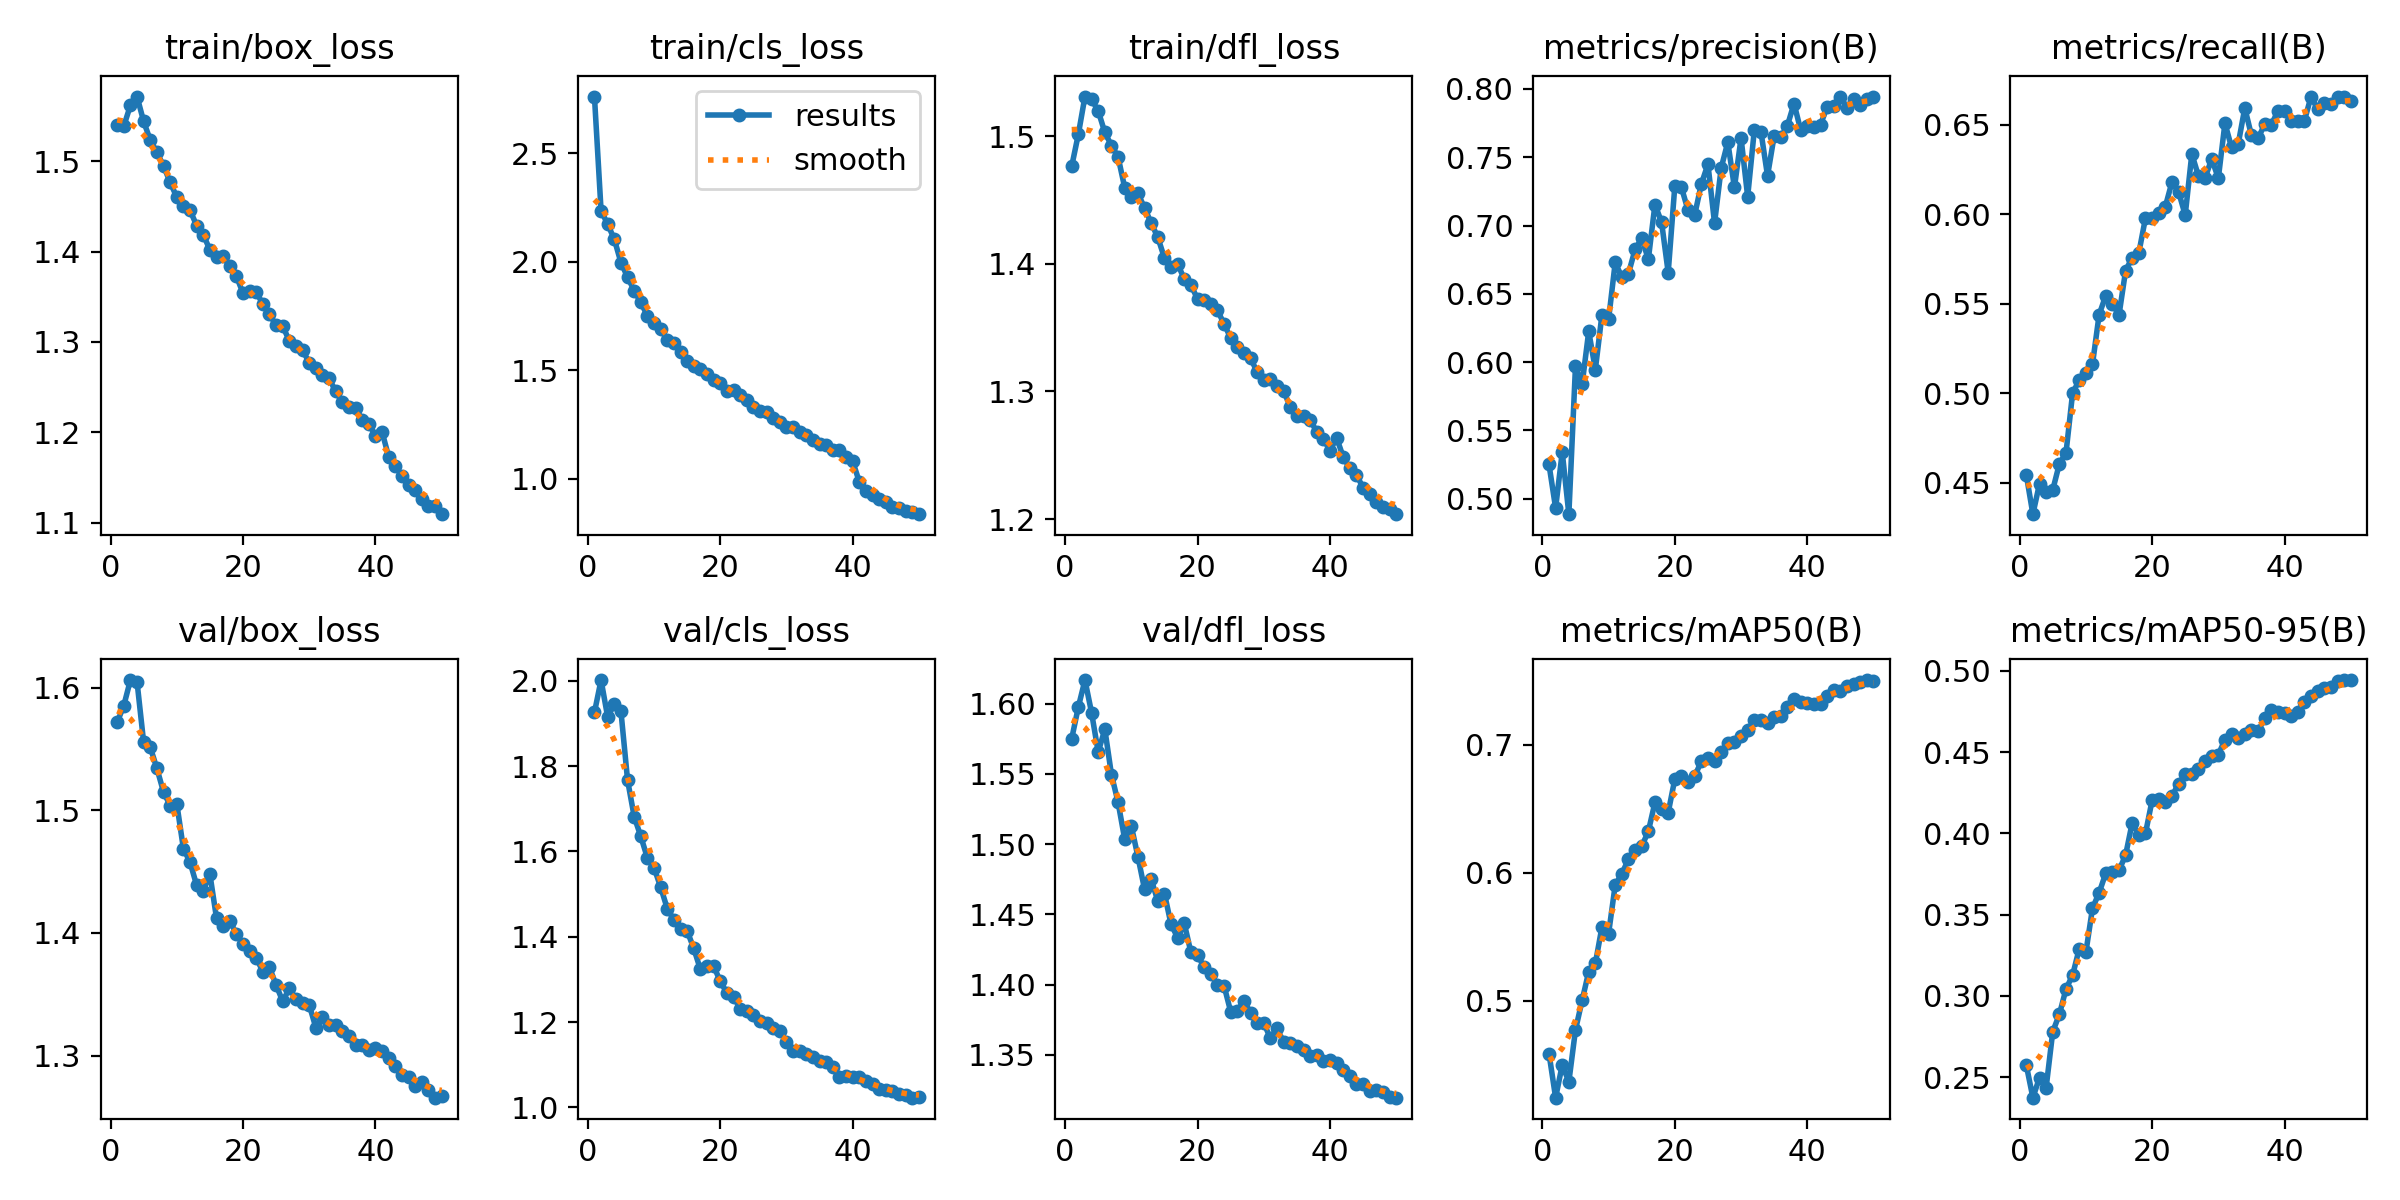

Data behind this chart, as committed beside it:
epoch, time, train/box_loss, train/cls_loss, train/dfl_loss, metrics/precision(B), metrics/recall(B), metrics/mAP50(B), metrics/mAP50-95(B), val/box_loss, val/cls_loss, val/dfl_loss, lr/pg0, lr/pg1, lr/pg2
1, 159, 1.54, 2.763, 1.476, 0.525, 0.4545, 0.4586, 0.2576, 1.572, 1.926, 1.575, 0.0002078, 0.0002078, 0.0002078
2, 312.4, 1.539, 2.236, 1.501, 0.4931, 0.4324, 0.424, 0.2374, 1.585, 2.002, 1.598, 0.0004079, 0.0004079, 0.0004079
3, 462.8, 1.562, 2.173, 1.531, 0.5341, 0.4495, 0.4496, 0.2498, 1.606, 1.915, 1.617, 0.0005997, 0.0005997, 0.0005997
4, 609.8, 1.572, 2.104, 1.529, 0.4886, 0.4448, 0.4365, 0.2436, 1.605, 1.946, 1.594, 0.0005879, 0.0005879, 0.0005879
5, 754.4, 1.544, 1.997, 1.52, 0.597, 0.446, 0.477, 0.2781, 1.555, 1.929, 1.566, 0.0005755, 0.0005755, 0.0005755
6, 899.8, 1.523, 1.93, 1.503, 0.5837, 0.4606, 0.5, 0.2887, 1.551, 1.767, 1.582, 0.0005631, 0.0005631, 0.0005631
7, 1044, 1.51, 1.868, 1.493, 0.6225, 0.4667, 0.5226, 0.3043, 1.534, 1.682, 1.55, 0.0005508, 0.0005508, 0.0005508
8, 1187, 1.495, 1.813, 1.484, 0.5945, 0.5001, 0.529, 0.3128, 1.515, 1.635, 1.53, 0.0005384, 0.0005384, 0.0005384
9, 1331, 1.477, 1.751, 1.46, 0.6348, 0.5073, 0.5576, 0.3291, 1.504, 1.584, 1.504, 0.000526, 0.000526, 0.000526
10, 1473, 1.46, 1.716, 1.453, 0.6313, 0.5112, 0.5523, 0.3268, 1.505, 1.562, 1.513, 0.0005136, 0.0005136, 0.0005136
11, 1617, 1.451, 1.691, 1.455, 0.673, 0.5163, 0.5904, 0.354, 1.469, 1.516, 1.491, 0.0005012, 0.0005012, 0.0005012
12, 1761, 1.446, 1.638, 1.444, 0.6622, 0.5438, 0.599, 0.3635, 1.458, 1.466, 1.468, 0.0004889, 0.0004889, 0.0004889
13, 1903, 1.429, 1.624, 1.432, 0.6648, 0.5546, 0.6105, 0.3754, 1.439, 1.44, 1.475, 0.0004765, 0.0004765, 0.0004765
14, 2048, 1.419, 1.585, 1.421, 0.6825, 0.5501, 0.6176, 0.3763, 1.434, 1.419, 1.46, 0.0004641, 0.0004641, 0.0004641
15, 2191, 1.402, 1.543, 1.405, 0.6907, 0.5436, 0.6206, 0.3772, 1.448, 1.414, 1.465, 0.0004518, 0.0004518, 0.0004518
16, 2333, 1.394, 1.519, 1.398, 0.6753, 0.5685, 0.6322, 0.3866, 1.412, 1.373, 1.443, 0.0004394, 0.0004394, 0.0004394
17, 2478, 1.395, 1.503, 1.4, 0.7154, 0.5758, 0.6549, 0.4066, 1.405, 1.324, 1.433, 0.000427, 0.000427, 0.000427
18, 2620, 1.384, 1.48, 1.388, 0.7025, 0.5785, 0.6495, 0.399, 1.41, 1.331, 1.444, 0.0004146, 0.0004146, 0.0004146
19, 2762, 1.373, 1.456, 1.383, 0.6655, 0.5979, 0.6469, 0.4, 1.399, 1.331, 1.423, 0.0004022, 0.0004022, 0.0004022
20, 2906, 1.354, 1.439, 1.373, 0.729, 0.598, 0.6731, 0.4203, 1.391, 1.296, 1.421, 0.0003899, 0.0003899, 0.0003899
21, 3053, 1.356, 1.403, 1.371, 0.7279, 0.6007, 0.6752, 0.4211, 1.385, 1.268, 1.413, 0.0003775, 0.0003775, 0.0003775
22, 3198, 1.355, 1.407, 1.368, 0.7111, 0.6043, 0.6706, 0.4195, 1.38, 1.259, 1.408, 0.0003651, 0.0003651, 0.0003651
23, 3342, 1.342, 1.384, 1.364, 0.7077, 0.6181, 0.6754, 0.4229, 1.369, 1.232, 1.4, 0.0003527, 0.0003527, 0.0003527
24, 3496, 1.331, 1.361, 1.353, 0.7304, 0.6126, 0.687, 0.4306, 1.372, 1.225, 1.399, 0.0003404, 0.0003404, 0.0003404
25, 3641, 1.318, 1.331, 1.342, 0.7449, 0.5996, 0.6895, 0.4363, 1.358, 1.216, 1.381, 0.000328, 0.000328, 0.000328
26, 151.4, 1.317, 1.311, 1.335, 0.7017, 0.6338, 0.6876, 0.4363, 1.344, 1.202, 1.381, 0.0003156, 0.0003156, 0.0003156
27, 294.8, 1.301, 1.307, 1.33, 0.7421, 0.6214, 0.6942, 0.4394, 1.355, 1.198, 1.389, 0.0003033, 0.0003033, 0.0003033
28, 440.3, 1.295, 1.278, 1.326, 0.7611, 0.6202, 0.7013, 0.4448, 1.346, 1.185, 1.38, 0.0002909, 0.0002909, 0.0002909
29, 584.5, 1.291, 1.263, 1.315, 0.7279, 0.631, 0.7023, 0.4474, 1.343, 1.18, 1.373, 0.0002785, 0.0002785, 0.0002785
30, 728.1, 1.277, 1.239, 1.309, 0.7642, 0.6202, 0.7065, 0.4484, 1.341, 1.154, 1.373, 0.0002661, 0.0002661, 0.0002661
31, 871.3, 1.271, 1.236, 1.31, 0.7212, 0.6509, 0.7112, 0.4576, 1.323, 1.131, 1.362, 0.0002538, 0.0002538, 0.0002538
32, 1015, 1.264, 1.213, 1.305, 0.7697, 0.6374, 0.7195, 0.4612, 1.332, 1.132, 1.369, 0.0002414, 0.0002414, 0.0002414
33, 1157, 1.26, 1.202, 1.3, 0.7688, 0.6392, 0.7197, 0.4589, 1.325, 1.125, 1.359, 0.000229, 0.000229, 0.000229
34, 1301, 1.245, 1.177, 1.288, 0.7364, 0.6595, 0.7168, 0.4611, 1.325, 1.118, 1.358, 0.0002166, 0.0002166, 0.0002166
35, 1444, 1.233, 1.159, 1.281, 0.7657, 0.6441, 0.722, 0.4637, 1.32, 1.108, 1.357, 0.0002043, 0.0002043, 0.0002043
36, 1590, 1.228, 1.153, 1.281, 0.7645, 0.6424, 0.7225, 0.463, 1.316, 1.106, 1.354, 0.0001919, 0.0001919, 0.0001919
37, 1733, 1.227, 1.133, 1.278, 0.7732, 0.6503, 0.7298, 0.4707, 1.309, 1.094, 1.349, 0.0001795, 0.0001795, 0.0001795
38, 1875, 1.214, 1.131, 1.268, 0.7893, 0.6501, 0.736, 0.4758, 1.309, 1.071, 1.35, 0.0001671, 0.0001671, 0.0001671
39, 2018, 1.209, 1.1, 1.263, 0.77, 0.6577, 0.733, 0.4745, 1.305, 1.073, 1.346, 0.0001547, 0.0001547, 0.0001547
40, 2158, 1.196, 1.079, 1.253, 0.7727, 0.6577, 0.7323, 0.4739, 1.306, 1.071, 1.346, 0.0001424, 0.0001424, 0.0001424
41, 2297, 1.2, 0.9844, 1.264, 0.772, 0.6522, 0.732, 0.4719, 1.304, 1.072, 1.344, 0.00013, 0.00013, 0.00013
42, 2434, 1.173, 0.9422, 1.249, 0.7739, 0.6519, 0.7316, 0.4749, 1.298, 1.063, 1.339, 0.0001176, 0.0001176, 0.0001176
43, 2569, 1.162, 0.9222, 1.24, 0.7868, 0.6523, 0.7378, 0.4808, 1.291, 1.054, 1.335, 0.0001052, 0.0001052, 0.0001052
44, 2708, 1.152, 0.9065, 1.235, 0.7873, 0.6658, 0.7427, 0.4845, 1.284, 1.043, 1.329, 9.2875e-05, 9.2875e-05, 9.2875e-05
45, 2841, 1.142, 0.8935, 1.225, 0.7938, 0.6587, 0.7423, 0.4875, 1.283, 1.041, 1.329, 8.05e-05, 8.05e-05, 8.05e-05
46, 2972, 1.136, 0.8699, 1.219, 0.7864, 0.6621, 0.7457, 0.4897, 1.275, 1.039, 1.324, 6.8125e-05, 6.8125e-05, 6.8125e-05
47, 3105, 1.126, 0.8658, 1.214, 0.7926, 0.6615, 0.7474, 0.49, 1.278, 1.031, 1.325, 5.575e-05, 5.575e-05, 5.575e-05
48, 3240, 1.119, 0.8506, 1.209, 0.7885, 0.6658, 0.749, 0.4935, 1.272, 1.03, 1.323, 4.3375e-05, 4.3375e-05, 4.3375e-05
49, 3376, 1.118, 0.8464, 1.208, 0.7926, 0.6658, 0.7506, 0.4943, 1.266, 1.023, 1.32, 3.1e-05, 3.1e-05, 3.1e-05
50, 3513, 1.109, 0.8356, 1.204, 0.7945, 0.6632, 0.7501, 0.4941, 1.267, 1.024, 1.32, 1.8625e-05, 1.8625e-05, 1.8625e-05
